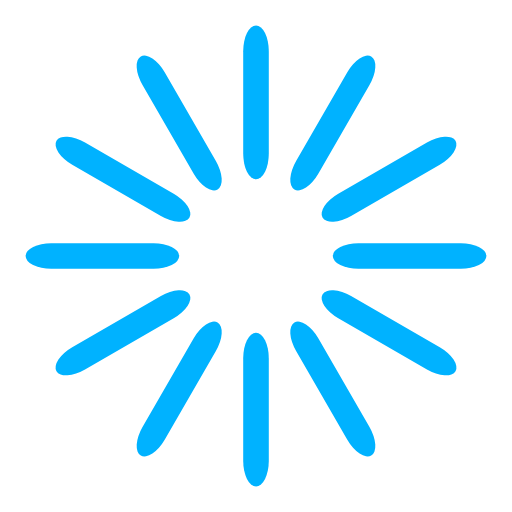
t = 0.00 s
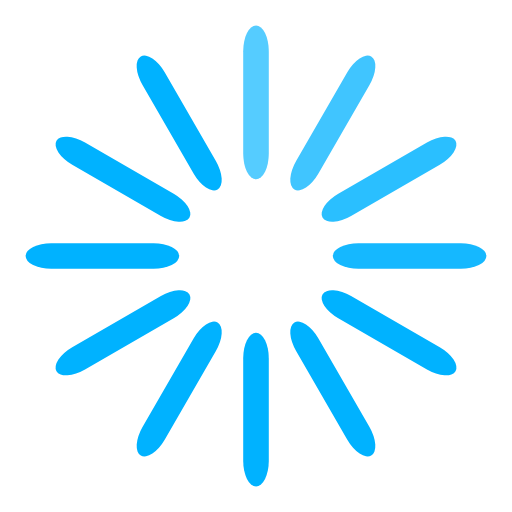
t = 0.33 s
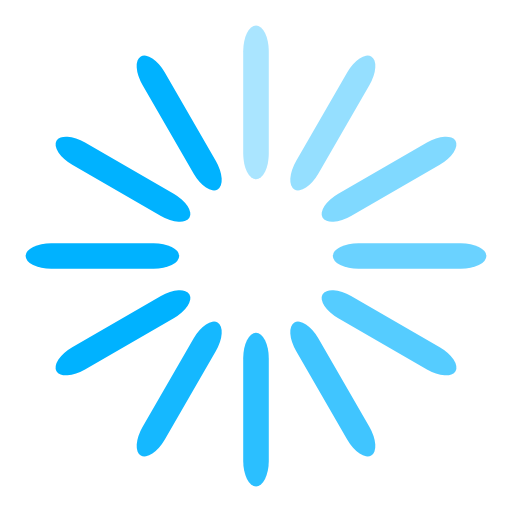
t = 0.67 s
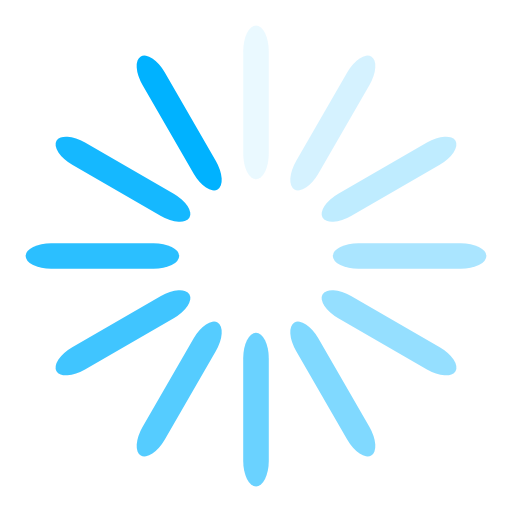
t = 0.92 s
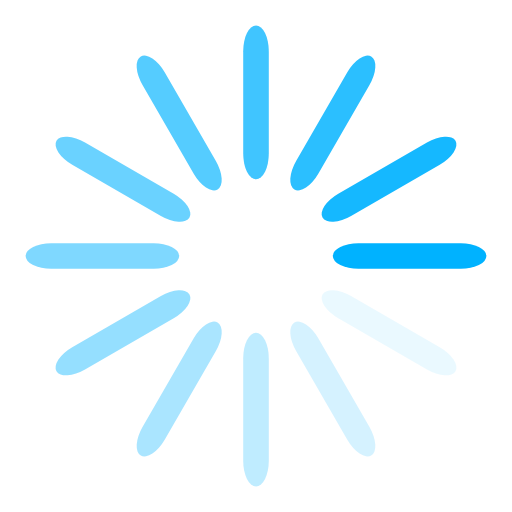
t = 1.25 s
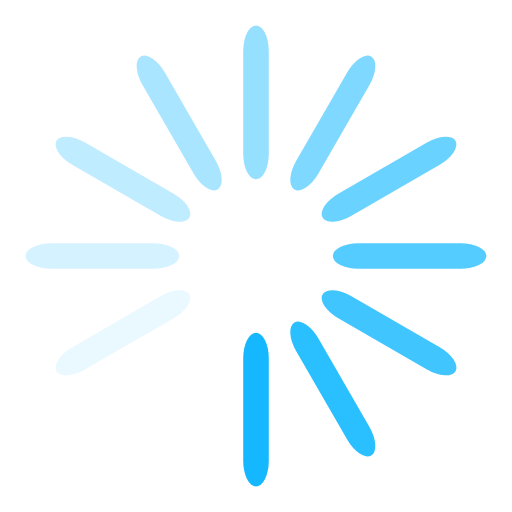
t = 1.58 s

The animated SVG that drew these frames (rendered in a browser with its animation timeline set to each time). Animation: 12 SMIL elements (animate=12); one cycle of 1.92 s, repeats indefinitely.

<svg width='24px' height='24px' xmlns="http://www.w3.org/2000/svg" viewBox="0 0 100 100" preserveAspectRatio="xMidYMid" class="uil-default"><rect x="0" y="0" width="100" height="100" fill="none" class="bk"></rect><rect  x='47.5' y='35' width='5' height='30' rx='5' ry='5' fill='#00b2ff' transform='rotate(0 50 50) translate(0 -30)'>  <animate attributeName='opacity' from='1' to='0' dur='1s' begin='0s' repeatCount='indefinite'/></rect><rect  x='47.5' y='35' width='5' height='30' rx='5' ry='5' fill='#00b2ff' transform='rotate(30 50 50) translate(0 -30)'>  <animate attributeName='opacity' from='1' to='0' dur='1s' begin='0.08333333333333333s' repeatCount='indefinite'/></rect><rect  x='47.5' y='35' width='5' height='30' rx='5' ry='5' fill='#00b2ff' transform='rotate(60 50 50) translate(0 -30)'>  <animate attributeName='opacity' from='1' to='0' dur='1s' begin='0.16666666666666666s' repeatCount='indefinite'/></rect><rect  x='47.5' y='35' width='5' height='30' rx='5' ry='5' fill='#00b2ff' transform='rotate(90 50 50) translate(0 -30)'>  <animate attributeName='opacity' from='1' to='0' dur='1s' begin='0.25s' repeatCount='indefinite'/></rect><rect  x='47.5' y='35' width='5' height='30' rx='5' ry='5' fill='#00b2ff' transform='rotate(120 50 50) translate(0 -30)'>  <animate attributeName='opacity' from='1' to='0' dur='1s' begin='0.3333333333333333s' repeatCount='indefinite'/></rect><rect  x='47.5' y='35' width='5' height='30' rx='5' ry='5' fill='#00b2ff' transform='rotate(150 50 50) translate(0 -30)'>  <animate attributeName='opacity' from='1' to='0' dur='1s' begin='0.4166666666666667s' repeatCount='indefinite'/></rect><rect  x='47.5' y='35' width='5' height='30' rx='5' ry='5' fill='#00b2ff' transform='rotate(180 50 50) translate(0 -30)'>  <animate attributeName='opacity' from='1' to='0' dur='1s' begin='0.5s' repeatCount='indefinite'/></rect><rect  x='47.5' y='35' width='5' height='30' rx='5' ry='5' fill='#00b2ff' transform='rotate(210 50 50) translate(0 -30)'>  <animate attributeName='opacity' from='1' to='0' dur='1s' begin='0.5833333333333334s' repeatCount='indefinite'/></rect><rect  x='47.5' y='35' width='5' height='30' rx='5' ry='5' fill='#00b2ff' transform='rotate(240 50 50) translate(0 -30)'>  <animate attributeName='opacity' from='1' to='0' dur='1s' begin='0.6666666666666666s' repeatCount='indefinite'/></rect><rect  x='47.5' y='35' width='5' height='30' rx='5' ry='5' fill='#00b2ff' transform='rotate(270 50 50) translate(0 -30)'>  <animate attributeName='opacity' from='1' to='0' dur='1s' begin='0.75s' repeatCount='indefinite'/></rect><rect  x='47.5' y='35' width='5' height='30' rx='5' ry='5' fill='#00b2ff' transform='rotate(300 50 50) translate(0 -30)'>  <animate attributeName='opacity' from='1' to='0' dur='1s' begin='0.8333333333333334s' repeatCount='indefinite'/></rect><rect  x='47.5' y='35' width='5' height='30' rx='5' ry='5' fill='#00b2ff' transform='rotate(330 50 50) translate(0 -30)'>  <animate attributeName='opacity' from='1' to='0' dur='1s' begin='0.9166666666666666s' repeatCount='indefinite'/></rect></svg>